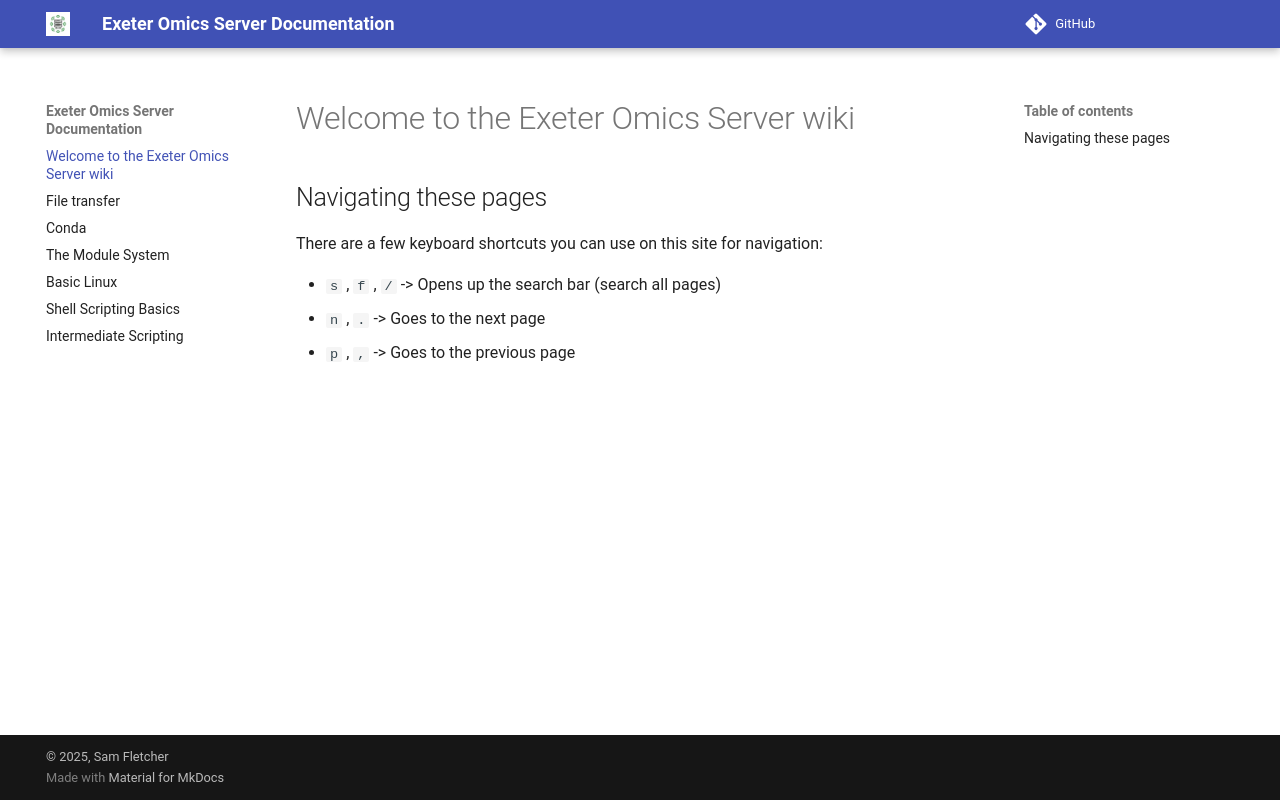

repository: Exeter-Omics-Servers/omics-server-documentation · page: index.html · generator: mkdocs

# Welcome to the Exeter Omics Server wiki

## Navigating these pages

There are a few keyboard shortcuts you can use on this site for navigation:

- `s` , `f` , `/` -> Opens up the search bar (search all pages)
- `n` , `.` -> Goes to the next page
- `p` , `,` -> Goes to the previous page
